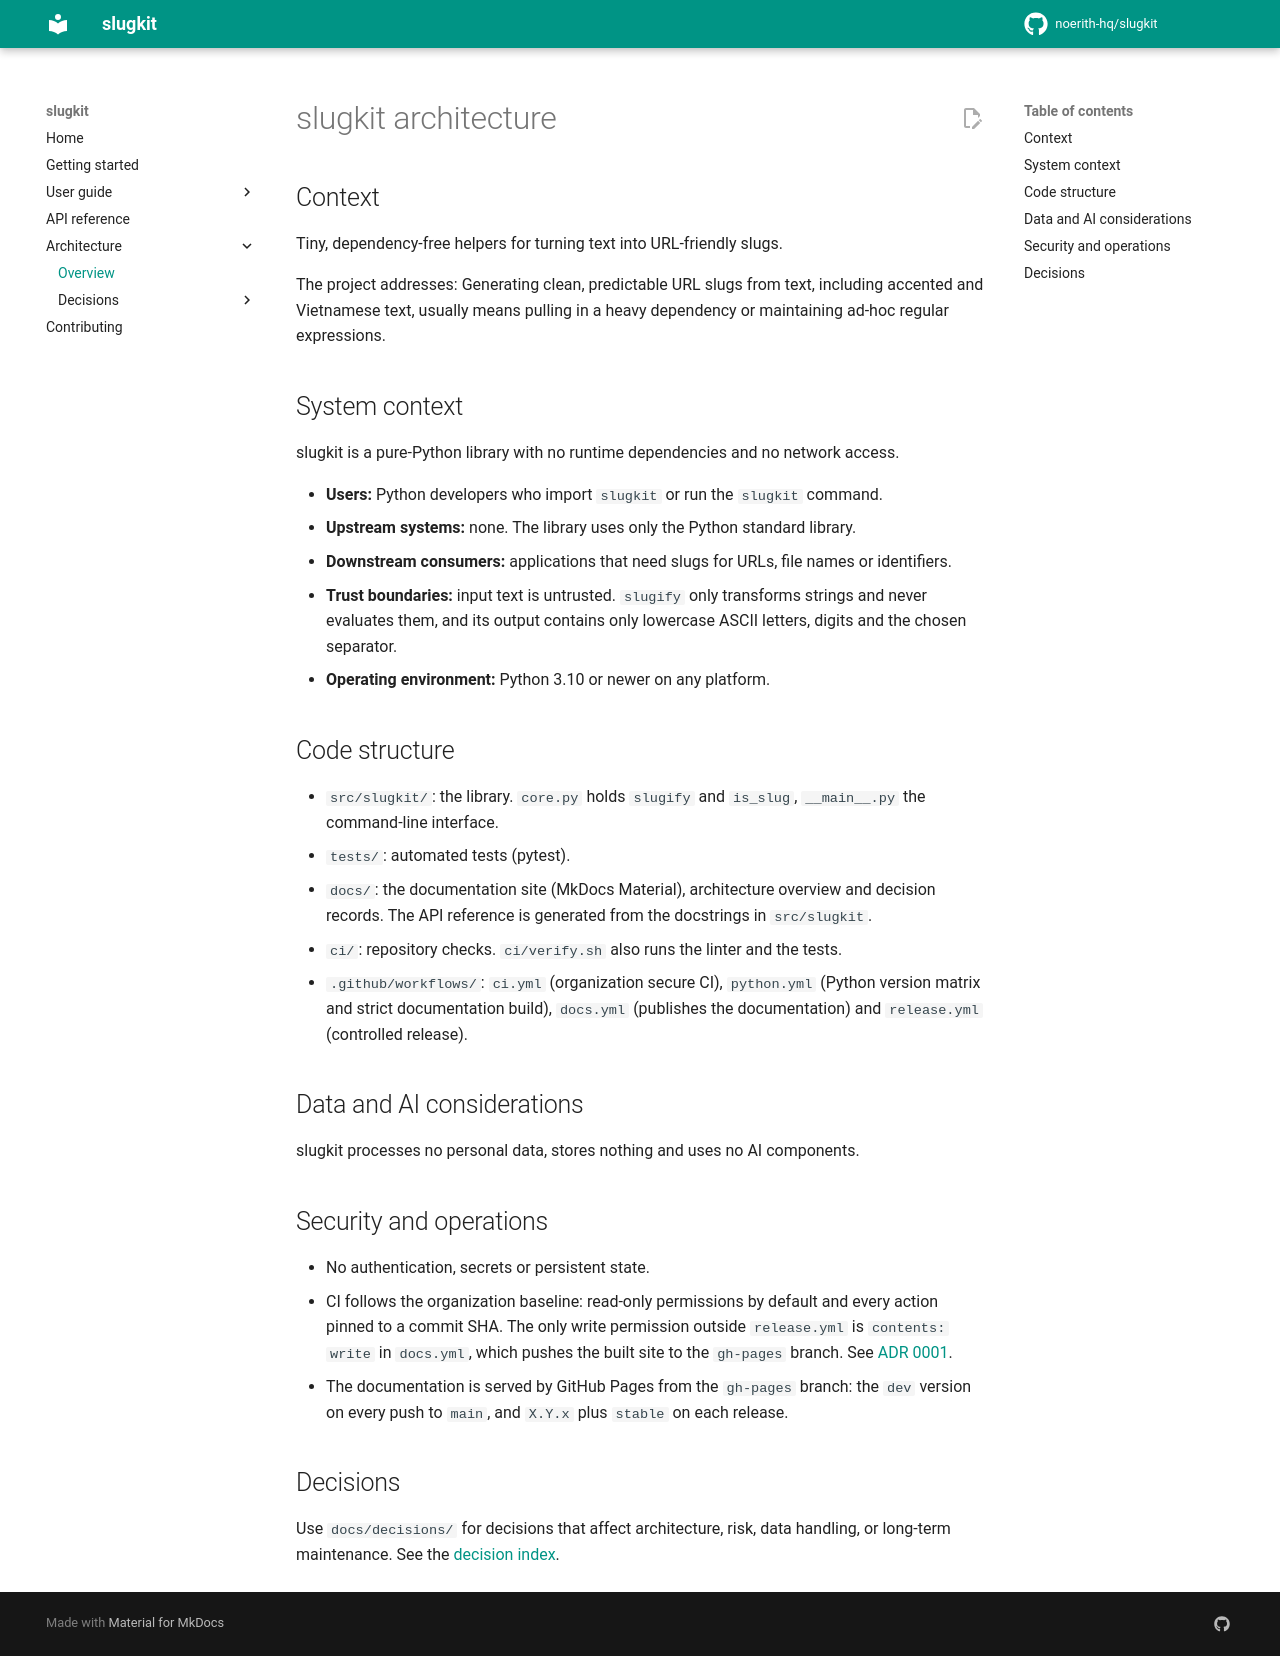

repository: noerith-hq/slugkit · page: 0.1.x/architecture/index.html · generator: mkdocs

# slugkit architecture

## Context

Tiny, dependency-free helpers for turning text into URL-friendly slugs.

The project addresses: Generating clean, predictable URL slugs from text, including accented and Vietnamese text, usually means pulling in a heavy dependency or maintaining ad-hoc regular expressions.

## System context

slugkit is a pure-Python library with no runtime dependencies and no network access.

- **Users:** Python developers who import `slugkit` or run the `slugkit` command.
- **Upstream systems:** none. The library uses only the Python standard library.
- **Downstream consumers:** applications that need slugs for URLs, file names or identifiers.
- **Trust boundaries:** input text is untrusted. `slugify` only transforms strings and never evaluates them, and its output contains only lowercase ASCII letters, digits and the chosen separator.
- **Operating environment:** Python 3.10 or newer on any platform.

## Code structure

- `src/slugkit/`: the library. `core.py` holds `slugify` and `is_slug`, `__main__.py` the command-line interface.
- `tests/`: automated tests (pytest).
- `docs/`: the documentation site (MkDocs Material), architecture overview and decision records. The API reference is generated from the docstrings in `src/slugkit`.
- `ci/`: repository checks. `ci/verify.sh` also runs the linter and the tests.
- `.github/workflows/`: `ci.yml` (organization secure CI), `python.yml` (Python version matrix and strict documentation build), `docs.yml` (publishes the documentation) and `release.yml` (controlled release).

## Data and AI considerations

slugkit processes no personal data, stores nothing and uses no AI components.

## Security and operations

- No authentication, secrets or persistent state.
- CI follows the organization baseline: read-only permissions by default and every action pinned to a commit SHA. The only write permission outside `release.yml` is `contents: write` in `docs.yml`, which pushes the built site to the `gh-pages` branch. See [ADR 0001](decisions/0001-docs-stack-and-pages-deployment.md).
- The documentation is served by GitHub Pages from the `gh-pages` branch: the `dev` version on every push to `main`, and `X.Y.x` plus `stable` on each release.

## Decisions

Use `docs/decisions/` for decisions that affect architecture, risk, data handling, or long-term maintenance. See the [decision index](decisions/README.md).
